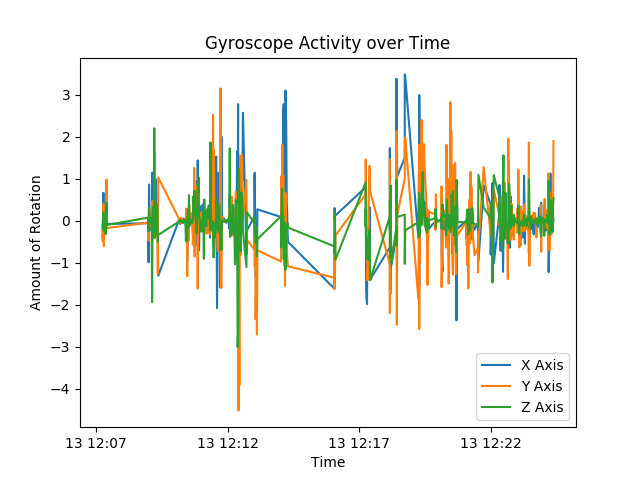

The table this chart was drawn from, first rows:
Date, Time, X, Y, Z
12-13-2017, 12:07:15, -0.4064, -0.4731, -0.1785
12-13-2017, 12:07:16, -0.03991, -0.01346, 0.0159
12-13-2017, 12:07:17, 0.6653, 0.4062, 0.2034
12-13-2017, 12:07:18, -0.3881, -0.6031, -0.2352
12-13-2017, 12:07:19, 0.03056, 0.01848, 0.03593
12-13-2017, 12:07:20, -0.09833, -0.1387, -0.05515
12-13-2017, 12:07:21, 0.0407, 0.007264, 0.03857
12-13-2017, 12:07:22, 0.429, -0.04228, -0.3199
12-13-2017, 12:07:23, -0.02694, 0.03868, 0.06466
12-13-2017, 12:07:24, 0.3645, 0.9788, 0.4295
12-13-2017, 12:07:25, -0.07599, -0.174, -0.1003
12-13-2017, 12:08:58, -0.0609, -0.04641, 0.07218
12-13-2017, 12:08:59, -0.01702, -0.05393, 0.05586
12-13-2017, 12:09:00, -0.9896, -0.4715, -0.2494
12-13-2017, 12:09:01, 0.862, 0.07974, 0.3065
12-13-2017, 12:09:02, -0.2166, -0.1562, 0.0535
12-13-2017, 12:09:03, 0.01726, 0.02218, 0.05508
12-13-2017, 12:09:04, -0.05571, -0.001266, -0.03654
12-13-2017, 12:09:05, 0.01141, -0.1291, 0.07105
12-13-2017, 12:09:06, -0.1048, 0.09179, -0.04655
12-13-2017, 12:09:07, -0.2374, 0.3182, 0.04453
12-13-2017, 12:09:08, 1.145, 0.4529, -1.936
12-13-2017, 12:09:09, -0.03977, 0.1264, 0.1196
12-13-2017, 12:09:10, -0.04403, 0.4779, 0.3274
12-13-2017, 12:09:11, 0.6889, 0.1882, 0.08448
12-13-2017, 12:09:12, -0.403, -0.09571, -0.135
12-13-2017, 12:09:13, -0.1846, 1.645, 2.2
12-13-2017, 12:09:14, 0.1429, -0.09837, -0.4103
12-13-2017, 12:09:15, 0.2425, -0.1703, 0.05358
12-13-2017, 12:09:16, 0.9882, -0.3711, -0.3171
12-13-2017, 12:09:17, 0.02362, 0.02466, -0.05455
12-13-2017, 12:09:18, -0.1138, 0.02573, 0.3923
12-13-2017, 12:09:19, 0.02894, -0.02647, 0.3971
12-13-2017, 12:09:20, -0.08185, 0.3672, 0.2778
12-13-2017, 12:09:21, -0.4478, -1.264, -0.5057
12-13-2017, 12:09:22, -1.308, 1.028, -0.3374
12-13-2017, 12:10:10, 0.03839, 0.03287, -0.015
12-13-2017, 12:10:11, -0.03389, -0.04331, -0.0184
12-13-2017, 12:10:12, -0.07703, -0.04917, 0.01515
12-13-2017, 12:10:13, 0.03749, 0.004082, -0.01308
12-13-2017, 12:10:14, 0.03483, 0.07012, -0.0008367
12-13-2017, 12:10:15, -0.01789, -0.03535, -0.02002
12-13-2017, 12:10:16, -0.0392, 0.04135, -0.02056
12-13-2017, 12:10:17, 0.02419, -0.04229, -0.03175
12-13-2017, 12:10:18, 0.05291, -0.006218, -0.0556
12-13-2017, 12:10:19, -0.04456, 0.0006943, 0.01416
12-13-2017, 12:10:20, -0.005143, 0.02146, 0.0003099
12-13-2017, 12:10:21, 0.01457, 0.0172, -0.01567
12-13-2017, 12:10:22, -0.011, 0.007613, 0.02534
12-13-2017, 12:10:23, 0.01936, -0.0105, -0.004487
12-13-2017, 12:10:24, 0.04919, 0.01986, -0.001827
12-13-2017, 12:10:25, -0.1287, 0.05767, -0.4775
12-13-2017, 12:10:26, 0.2793, 0.2851, -0.2772
12-13-2017, 12:10:27, 0.04067, -0.2688, -0.04551
12-13-2017, 12:10:28, -0.9631, -1.319, -0.4919
12-13-2017, 12:10:29, -0.4683, -0.6997, 0.1483
12-13-2017, 12:10:30, 0.08193, 0.209, 0.2761
12-13-2017, 12:10:31, 0.03453, -0.4664, -0.1569
12-13-2017, 12:10:32, -0.1476, 0.3586, 0.6111
12-13-2017, 12:10:33, -0.02406, 0.3784, -0.0536
... 407 more rows
